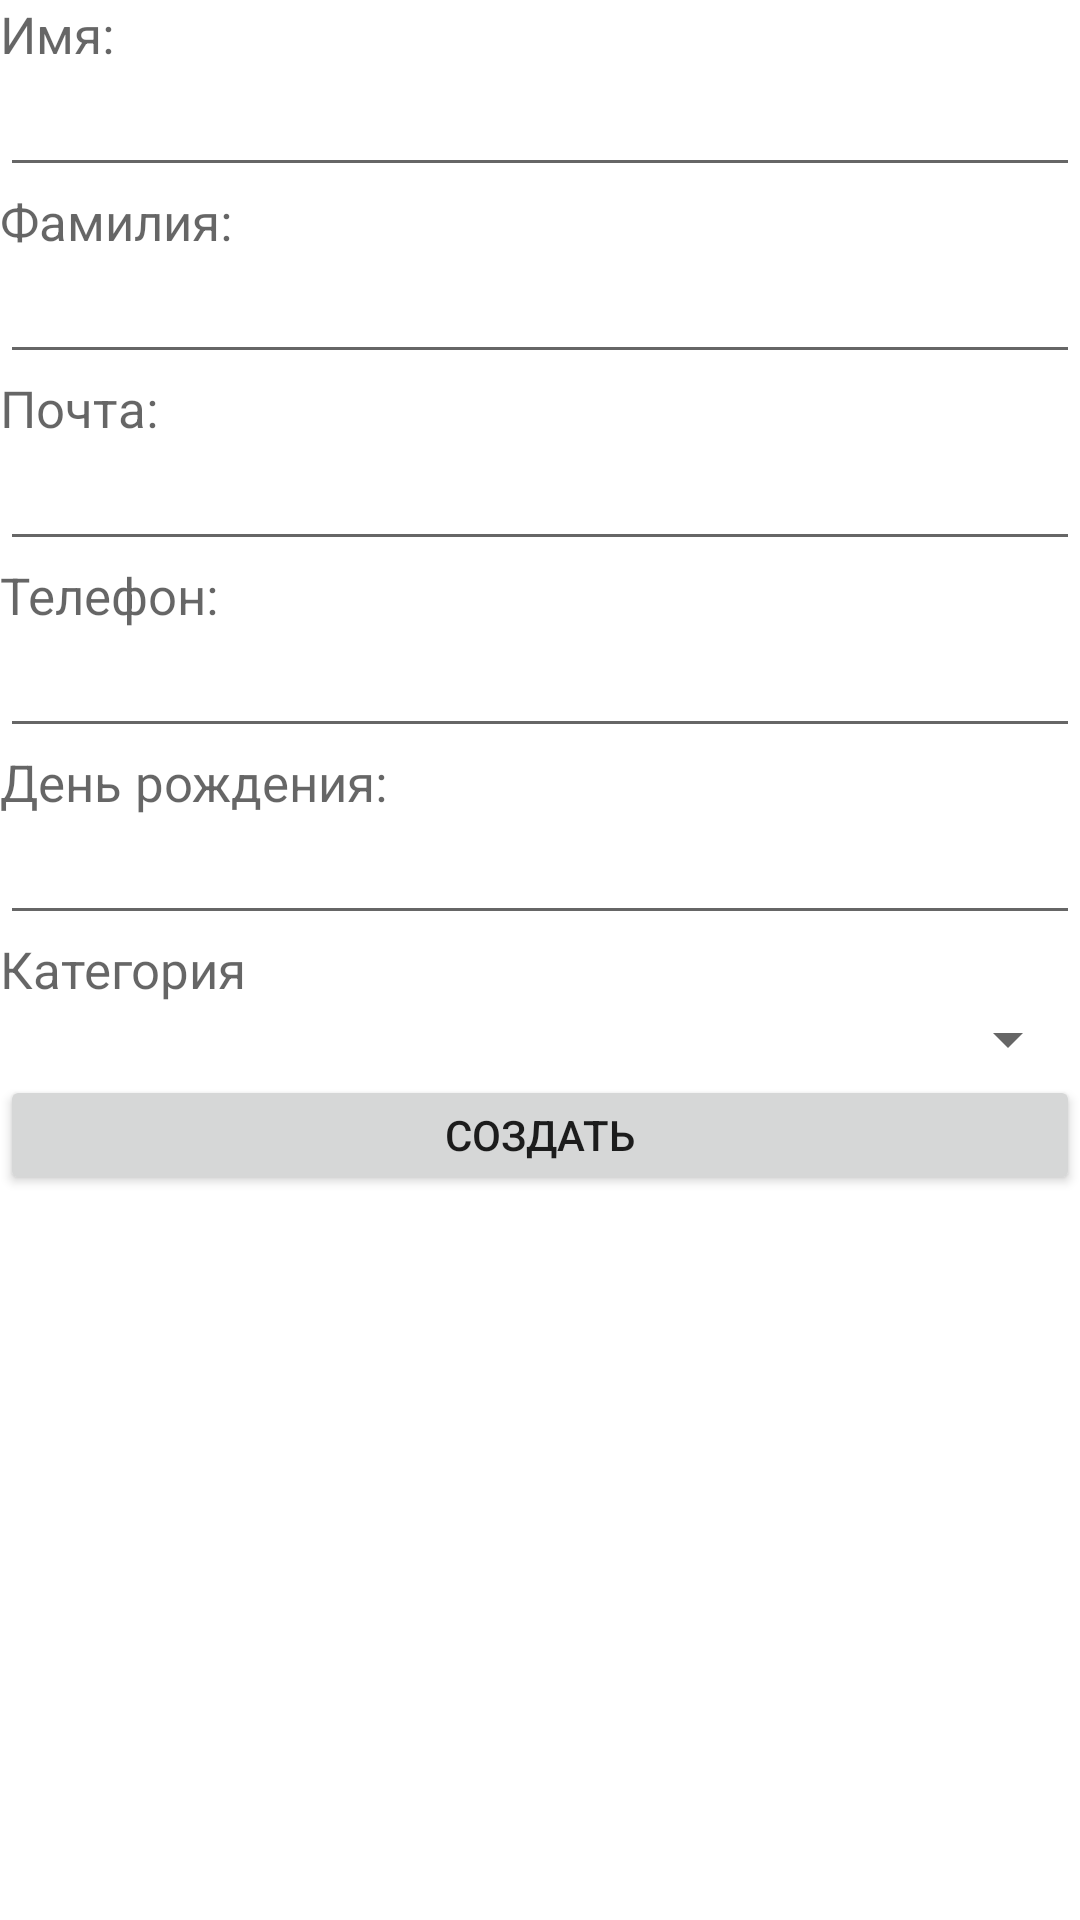

Reconstruct the res/layout file that produces this screen, plus the resources it refers to.
<!-- AndroidManifest.xml: application theme Theme.BirhdayKeeper -->
<!-- res/layout/activity_add_happy_event.xml -->
<?xml version="1.0" encoding="utf-8"?>
<androidx.appcompat.widget.LinearLayoutCompat
    xmlns:android="http://schemas.android.com/apk/res/android"
    xmlns:app="http://schemas.android.com/apk/res-auto"
    xmlns:tools="http://schemas.android.com/tools"
    android:layout_width="match_parent"
    android:layout_height="match_parent"
    tools:context=".activities.AddHappyEventActivity">


    <ScrollView
        android:layout_width="match_parent"
        android:layout_height="match_parent">
        <LinearLayout
            android:layout_width="match_parent"
            android:layout_height="match_parent"
            android:orientation="vertical">
            <TextView
                android:layout_width="wrap_content"
                android:layout_height="wrap_content"
                android:hint="@string/birthdayManName"
                android:textSize="17dp" />

            <EditText
                android:id="@+id/nameId"
                android:layout_width="match_parent"
                android:layout_height="wrap_content"
                android:textSize="17dp" />

            <TextView
                android:layout_width="wrap_content"
                android:layout_height="wrap_content"
                android:hint="@string/surnameBirthdayMan"
                android:textSize="17dp" />

            <EditText
                android:id="@+id/surnameId"
                android:layout_width="match_parent"
                android:layout_height="wrap_content"
                android:textSize="17dp" />

            <TextView
                android:layout_width="wrap_content"
                android:layout_height="wrap_content"
                android:hint="@string/email"
                android:textSize="17dp" />

            <EditText
                android:id="@+id/emailId"
                android:layout_width="match_parent"
                android:layout_height="wrap_content"
                android:textSize="17dp" />

            <TextView
                android:layout_width="wrap_content"
                android:layout_height="wrap_content"
                android:hint="@string/phone"
                android:textSize="17dp" />

            <EditText
                android:id="@+id/phoneId"
                android:layout_width="match_parent"
                android:layout_height="wrap_content"
                android:textSize="17dp" />

            <TextView
                android:layout_width="wrap_content"
                android:layout_height="wrap_content"
                android:hint="@string/birthday"
                android:textSize="17dp" />

            <EditText
                android:id="@+id/dateBirthId"
                android:layout_width="match_parent"
                android:layout_height="wrap_content"
                android:textSize="17dp"
                ></EditText>

            <TextView
                android:layout_width="wrap_content"
                android:layout_height="wrap_content"
                android:hint="@string/category"
                android:textSize="17dp" />

            <Spinner
                android:id="@+id/categorySpinner"
                android:layout_width="match_parent"
                android:layout_height="wrap_content">

            </Spinner>


            <Button
                android:id="@+id/addButton"
                android:layout_width="match_parent"
                android:layout_height="40dp"
                android:onClick="addNewPerson"
                android:text="Создать"></Button>

        </LinearLayout>
    </ScrollView>

</androidx.appcompat.widget.LinearLayoutCompat>
<!-- resources referenced by this layout -->
<resources>
  <string name="birthday">День рождения:</string>
  <string name="birthdayManName">Имя:</string>
  <string name="category">Категория</string>
  <string name="email">Почта:</string>
  <string name="phone">Телефон:</string>
  <string name="surnameBirthdayMan">Фамилия:</string>
  <style name="Theme.BirhdayKeeper" parent="Theme.MaterialComponents.DayNight.DarkActionBar">
          
          <item name="colorPrimary">@color/purple_500</item>
          <item name="colorPrimaryVariant">@color/purple_700</item>
          <item name="colorOnPrimary">@color/white</item>
          
          <item name="colorSecondary">@color/teal_200</item>
          <item name="colorSecondaryVariant">@color/teal_700</item>
          <item name="colorOnSecondary">@color/black</item>
          
          <item name="android:statusBarColor" tools:targetApi="l">?attr/colorPrimaryVariant</item>
          
      </style>
  <!-- not gathered from this repository: default colours our renderer supplied (Android Studio template values) -->
  <color name="purple_500">#FF6200EE</color>
  <color name="purple_700">#FF3700B3</color>
  <color name="teal_200">#FF03DAC5</color>
  <color name="teal_700">#FF018786</color>
  <color name="black">#FF000000</color>
  <color name="white">#FFFFFFFF</color>
</resources>
